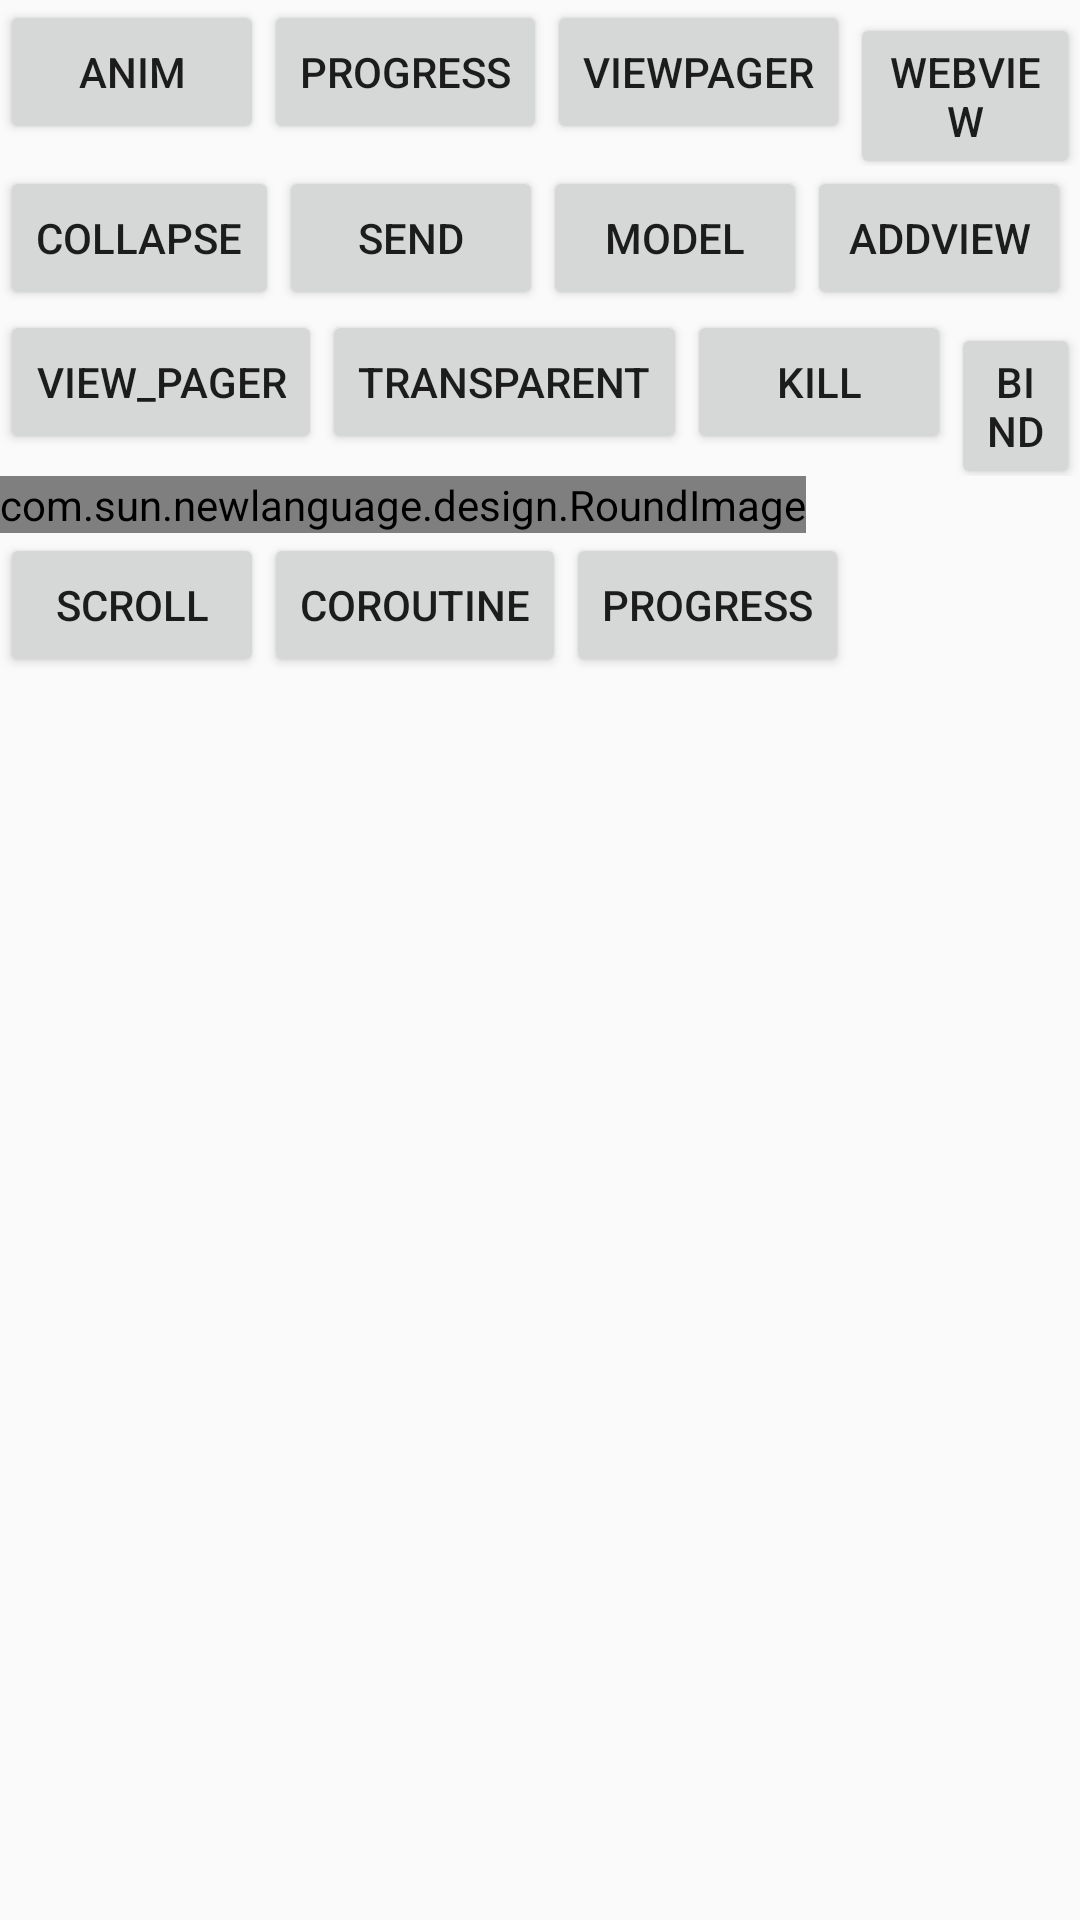

Here is an Android app screen rendered from its layout file. Give the layout XML and the strings, colors and styles it references.
<!-- AndroidManifest.xml: application theme AppTheme -->
<!-- res/layout/activity_home.xml -->
<?xml version="1.0" encoding="utf-8"?>
<androidx.constraintlayout.widget.ConstraintLayout
        xmlns:android="http://schemas.android.com/apk/res/android"
        xmlns:tools="http://schemas.android.com/tools"
        xmlns:app="http://schemas.android.com/apk/res-auto"
        android:layout_width="match_parent"
        android:layout_height="match_parent"
        tools:context=".activity.HomeActivity">

    <ScrollView
            android:layout_width="match_parent"
            android:layout_height="match_parent">

        <LinearLayout
                android:orientation="vertical"
                android:layout_width="match_parent"
                android:layout_height="wrap_content">

            <LinearLayout
                    android:orientation="horizontal"
                    android:layout_width="match_parent"
                    android:layout_height="wrap_content">

                <Button
                        android:id="@+id/button_anim"
                        android:text="anim"
                        android:layout_width="wrap_content"
                        android:layout_height="wrap_content"/>

                <Button
                        android:id="@+id/progress"
                        android:text="progress"
                        android:layout_width="wrap_content"
                        android:layout_height="wrap_content"/>

                <Button
                        android:id="@+id/viewpager"
                        android:text="viewpager"
                        android:layout_width="wrap_content"
                        android:layout_height="wrap_content"/>

                <Button
                        android:id="@+id/web"
                        android:text="webview"
                        android:layout_width="wrap_content"
                        android:layout_height="wrap_content"/>


            </LinearLayout>

            <LinearLayout
                    android:orientation="horizontal"
                    android:layout_width="match_parent"
                    android:layout_height="wrap_content">

                <Button
                        android:id="@+id/collapse"
                        android:text="collapse"
                        android:layout_width="wrap_content"
                        android:layout_height="wrap_content"/>

                <Button
                        android:id="@+id/send"
                        android:text="send"
                        android:layout_width="wrap_content"
                        android:layout_height="wrap_content" />

                <Button
                        android:id="@+id/model"
                        android:text="model"
                        android:layout_width="wrap_content"
                        android:layout_height="wrap_content" />

                <Button
                        android:id="@+id/add_view"
                        android:text="addview"
                        android:layout_width="wrap_content"
                        android:layout_height="wrap_content" />

            </LinearLayout>

            <LinearLayout
                android:orientation="horizontal"
                android:layout_width="wrap_content"
                android:layout_height="wrap_content">

                <Button
                    android:id="@+id/button_view"
                    android:text="view_pager"
                    android:layout_width="wrap_content"
                    android:layout_height="wrap_content"/>

                <Button
                    android:id="@+id/button_transparent"
                    android:text="transparent"
                    android:layout_width="wrap_content"
                    android:layout_height="wrap_content"/>

                <Button
                    android:id="@+id/button_kill"
                    android:text="kill"
                    android:layout_width="wrap_content"
                    android:layout_height="wrap_content"/>

                <Button
                    android:id="@+id/button_data"
                    android:text="bind"
                    android:layout_width="wrap_content"
                    android:layout_height="wrap_content"/>

            </LinearLayout>

            <com.sun.newlanguage.design.RoundImage
                    android:layout_width="wrap_content"
                    android:layout_height="wrap_content"/>

            <LinearLayout
                android:orientation="horizontal"
                android:layout_width="match_parent"
                android:layout_height="wrap_content">

                <Button
                    android:id="@+id/button_scroll"
                    android:text="scroll"
                    android:layout_width="wrap_content"
                    android:layout_height="wrap_content"/>

                <Button
                    android:id="@+id/button_coroutine"
                    android:text="coroutine"
                    android:layout_width="wrap_content"
                    android:layout_height="wrap_content"/>

                <Button
                    android:id="@+id/button_progress"
                    android:text="progress"
                    android:layout_width="wrap_content"
                    android:layout_height="wrap_content"/>
            </LinearLayout>
        </LinearLayout>







    </ScrollView>

</androidx.constraintlayout.widget.ConstraintLayout>
<!-- resources referenced by this layout -->
<resources>
  <style name="AppTheme" parent="Theme.AppCompat.Light.DarkActionBar">
          
          <item name="colorPrimary">@color/colorPrimary</item>
          <item name="colorPrimaryDark">@color/colorPrimaryDark</item>
          <item name="colorAccent">@color/colorAccent</item>
      </style>
  <color name="colorPrimary">#008577</color>
  <color name="colorPrimaryDark">#00574B</color>
  <color name="colorAccent">#D81B60</color>
</resources>
